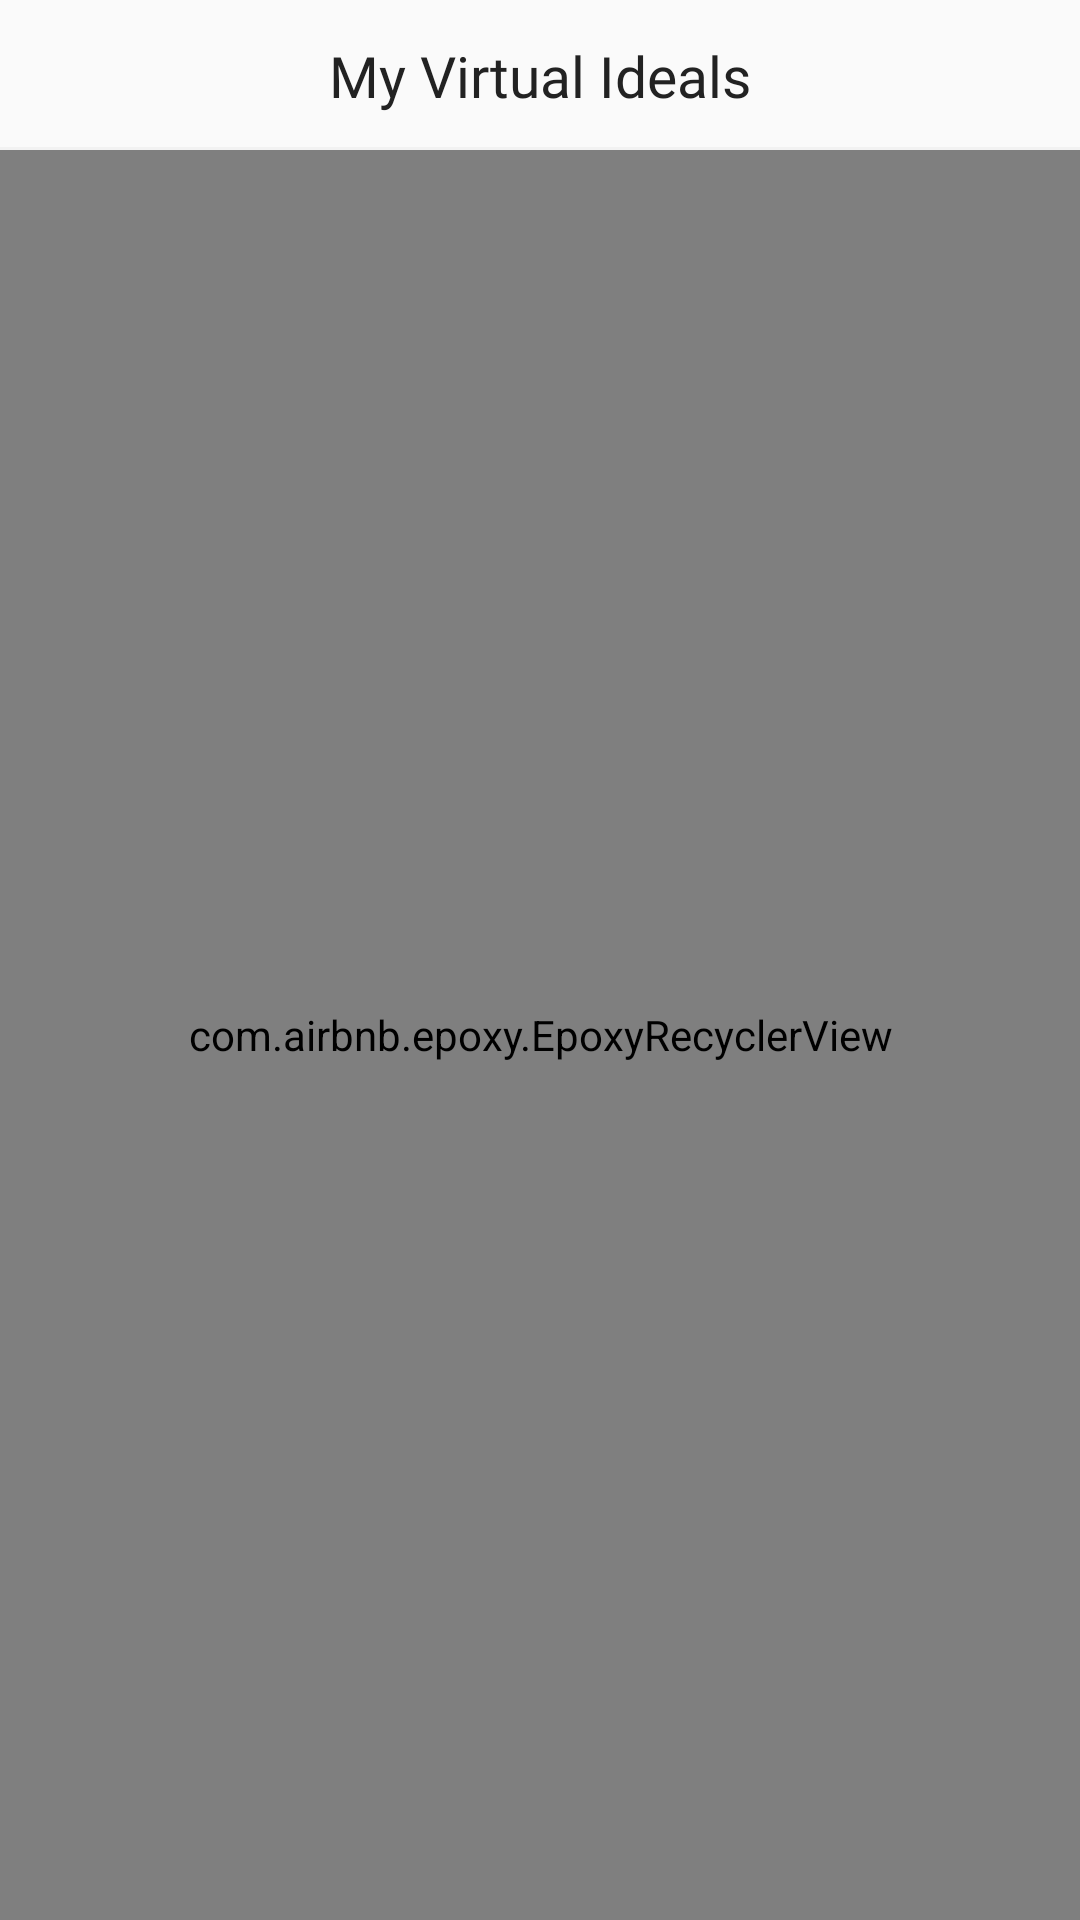

Android layout source for this screen:
<!-- AndroidManifest.xml: application theme AppTheme -->
<!-- res/layout/activity_history.xml -->
<?xml version="1.0" encoding="utf-8"?>
<androidx.constraintlayout.widget.ConstraintLayout xmlns:android="http://schemas.android.com/apk/res/android"
    xmlns:app="http://schemas.android.com/apk/res-auto"
    xmlns:tools="http://schemas.android.com/tools"
    android:layout_width="match_parent"
    android:layout_height="match_parent"
    tools:context=".view.AiHistoryActivity">


    <androidx.constraintlayout.widget.ConstraintLayout
        android:id="@+id/clTitle"
        android:layout_width="0dp"
        android:layout_height="50dp"
        app:layout_constraintEnd_toEndOf="parent"
        app:layout_constraintStart_toStartOf="parent"
        app:layout_constraintTop_toTopOf="parent">

        <ImageView
            android:id="@+id/btnBack"
            android:layout_width="40dp"
            android:layout_height="40dp"
            android:layout_marginStart="10dp"
            android:src="@drawable/btn_tp_back_normal"
            app:layout_constraintBottom_toBottomOf="parent"
            app:layout_constraintStart_toStartOf="parent"
            app:layout_constraintTop_toTopOf="parent" />

        <TextView
            style="@style/Subtitle19"
            android:layout_width="wrap_content"
            android:layout_height="wrap_content"
            android:gravity="center_horizontal"
            android:text="My Virtual Ideals"
            android:textColor="#222222"
            app:layout_constraintBottom_toBottomOf="parent"
            app:layout_constraintEnd_toEndOf="parent"
            app:layout_constraintStart_toStartOf="parent"
            app:layout_constraintTop_toTopOf="parent" />

        <View
            android:layout_width="0dp"
            android:layout_height="1dp"
            android:background="#f2f2f2"
            app:layout_constraintBottom_toBottomOf="parent"
            app:layout_constraintEnd_toEndOf="parent"
            app:layout_constraintStart_toStartOf="parent" />
    </androidx.constraintlayout.widget.ConstraintLayout>

    <com.airbnb.epoxy.EpoxyRecyclerView
        android:id="@+id/ervHistory"
        android:layout_width="0dp"
        android:layout_height="0dp"
        app:layout_constraintBottom_toBottomOf="parent"
        app:layout_constraintEnd_toEndOf="parent"
        app:layout_constraintStart_toStartOf="parent"
        app:layout_constraintTop_toBottomOf="@id/clTitle" />


</androidx.constraintlayout.widget.ConstraintLayout>
<!-- resources referenced by this layout -->
<resources>
  <style name="Subtitle19" parent="Subtitle">
          <item name="android:textSize">19sp</item>
      </style>
  <style name="AppTheme" parent="Theme.AppCompat.Light.DarkActionBar">
          
          <item name="colorPrimary">@color/colorPrimary</item>
          <item name="colorPrimaryDark">@color/colorPrimaryDark</item>
          <item name="colorAccent">@color/colorAccent</item>
      </style>
  <style name="Subtitle">
          <item name="android:fontFamily">@font/bold</item>
          <item name="android:textColor">@color/black</item>
      </style>
  <color name="colorPrimary">#008577</color>
  <color name="colorPrimaryDark">#f1f3f5</color>
  <color name="colorAccent">#D81B60</color>
  <color name="black">#000000</color>
</resources>
